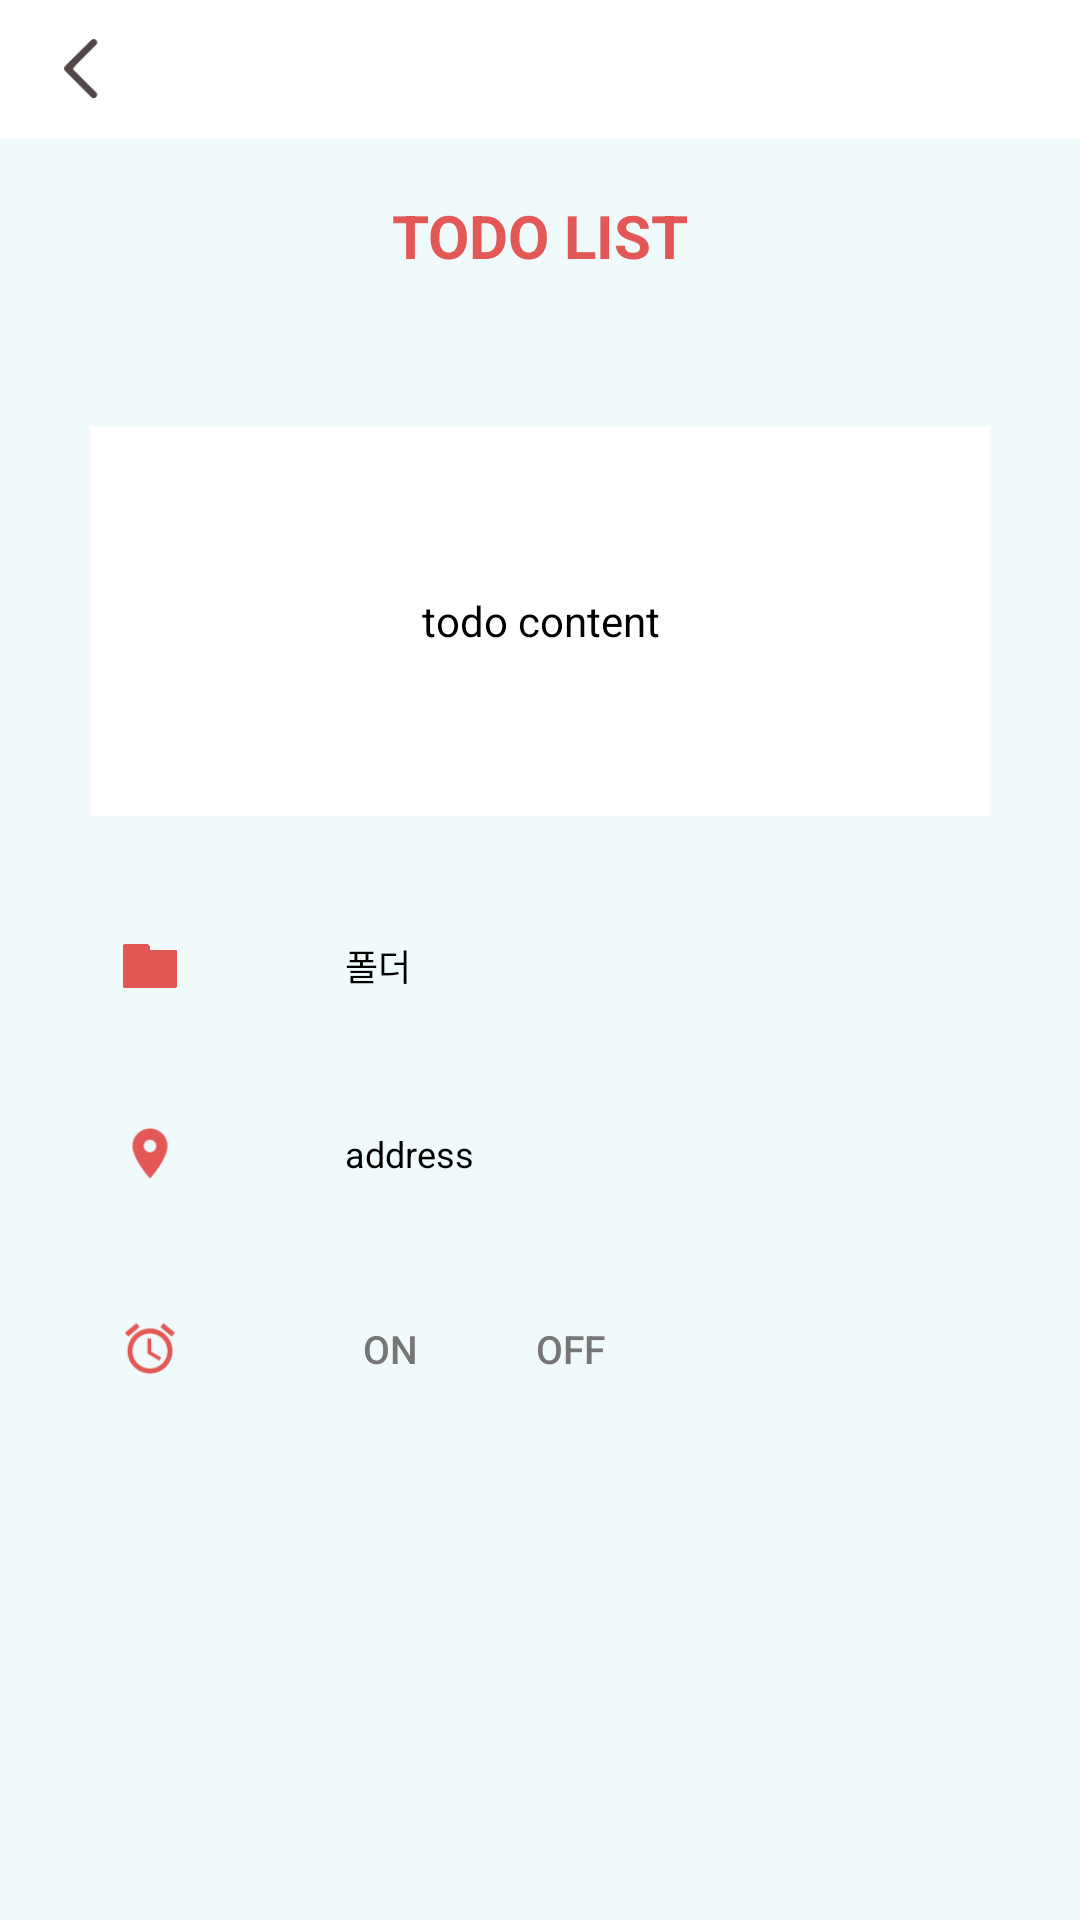

Here is an Android app screen rendered from its layout file. Give the layout XML and the strings, colors and styles it references.
<!-- AndroidManifest.xml: application theme AppTheme -->
<!-- res/layout/activity_item_detail.xml -->
<?xml version="1.0" encoding="utf-8"?>
<LinearLayout xmlns:android="http://schemas.android.com/apk/res/android"
    xmlns:tools="http://schemas.android.com/tools"
    android:layout_width="match_parent"
    android:layout_height="match_parent"
    android:orientation="vertical"
    android:background="@color/background"
    tools:context="project.boostcamp.final_project.UI.TodoItem.ItemDetailActivity">

    <FrameLayout
        android:layout_width="wrap_content"
        android:layout_height="wrap_content">
        <include
            android:layout_height="46dp"
            android:layout_width="match_parent"
            layout="@layout/tool_bar"
            />
    </FrameLayout>

    <TextView
        android:text="@string/todo"
        android:textColor="@color/click_back"
        android:layout_width="match_parent"
        android:layout_height="wrap_content"
        android:layout_marginTop="19dp"
        android:id="@+id/new_wish_list"
        android:textSize="20sp"
        android:textStyle="bold"
        android:gravity="center"/>

    <LinearLayout
        android:layout_width="match_parent"
        android:layout_height="wrap_content"
        android:layout_marginTop="30dp"
        android:orientation="vertical">

        <TextView
            android:id="@+id/todo"
            android:layout_width="300dp"
            android:layout_height="130dp"
            android:layout_gravity="center"
            android:layout_marginTop="20dp"
            android:background="@color/white"
            android:gravity="center"
            android:text="todo content" />


        <LinearLayout
            android:layout_width="match_parent"
            android:layout_height="60dp"
            android:layout_marginTop="20dp"
            android:orientation="horizontal">

            <ImageView
                android:layout_width="18dp"
                android:layout_marginLeft="41dp"
                android:layout_marginRight="41dp"
                android:layout_height="match_parent"
                android:src="@drawable/folder_icon" />

            <TextView
                android:id="@+id/folder"
                android:layout_marginLeft="15dp"
                android:layout_width="match_parent"
                android:layout_height="match_parent"
                android:gravity="center_vertical"
                android:text="@string/folder"
                android:textSize="12sp"/>


        </LinearLayout>


        <LinearLayout
            android:layout_width="match_parent"
            android:layout_height="65dp"
            android:orientation="horizontal">

            <ImageView
                android:layout_width="20dp"
                android:layout_marginLeft="40dp"
                android:layout_marginRight="40dp"
                android:layout_height="match_parent"
                android:src="@drawable/ic_location" />

            <TextView
                android:id="@+id/address"
                android:layout_width="200dp"
                android:layout_marginLeft="15dp"
                android:gravity="center_vertical"
                android:layout_height="match_parent"
                android:text="@string/address"
                android:lines="2"
                android:textSize="12sp"/>

        </LinearLayout>
        <LinearLayout
            android:layout_width="match_parent"
            android:layout_height="65dp"
            android:orientation="horizontal">

            <ImageView
                android:layout_width="20dp"
                android:layout_marginLeft="40dp"
                android:layout_marginRight="40dp"
                android:layout_height="match_parent"
                android:src="@drawable/ic_alarm" />

            <Button
                android:id="@+id/on"
                android:layout_width="60dp"
                android:layout_height="match_parent"
                android:layout_gravity="center_vertical"
                android:gravity="center"
                android:text="@string/on"
                android:textColor="@drawable/btn_selector"
                android:textSize="13sp"
                style="@style/Widget.AppCompat.Button.Borderless.Colored" />

            <Button
                android:id="@+id/off"
                android:layout_width="60dp"
                android:layout_height="match_parent"
                android:layout_gravity="center_vertical"
                android:gravity="center"
                android:text="@string/off"
                android:textColor="@color/gray"
                android:textSize="13sp"
                style="@style/Widget.AppCompat.Button.Borderless.Colored" />

        </LinearLayout>


        <LinearLayout
            android:layout_width="match_parent"
            android:layout_height="wrap_content"
            android:gravity="center"
            android:orientation="vertical">
        </LinearLayout>

    </LinearLayout>

</LinearLayout>
<!-- res/layout/tool_bar.xml (included above) -->
<?xml version="1.0" encoding="utf-8"?>
<RelativeLayout xmlns:android="http://schemas.android.com/apk/res/android"
    android:layout_width="match_parent"
    android:background="@color/white"
    android:layout_height="47dp">

    <ImageView
        android:id="@+id/back"
        android:layout_width="40dp"
        android:layout_height="40dp"
        android:padding="10dp"
        android:layout_marginStart="7dp"
        android:layout_alignParentStart="true"
        android:layout_centerVertical="true"
        android:src="@drawable/action_back" />


    <ImageView
        android:id="@+id/ok"
        android:layout_width="40dp"
        android:layout_height="40dp"
        android:padding="10dp"
        android:layout_marginEnd="10dp"
        android:layout_alignParentEnd="true"
        android:layout_centerVertical="true"
        android:src="@drawable/selector_check" />

    <ImageView
        android:layout_alignParentRight="true"
        android:layout_width="40dp"
        android:layout_marginEnd="8dp"
        android:padding="7dp"
        android:layout_centerVertical="true"
        android:layout_height="40dp"
        android:visibility="gone"
        android:id="@+id/to_update"
        android:src="@drawable/ic_edit"
        android:onClick="onClick"/>
</RelativeLayout>
<!-- resources referenced by this layout -->
<resources>
  <color name="background">#f0fafa</color>
  <color name="click_back">#E35757</color>
  <color name="gray">#767676</color>
  <color name="white">#FFFFFF</color>
  <!-- drawable action_back: png bitmap (drawable, 1324 bytes) -->
  <!-- drawable btn_selector (drawable) -->
  <?xml version="1.0" encoding="utf-8"?>
  <selector xmlns:android="http://schemas.android.com/apk/res/android">
  
      <item android:state_focused="true"
          android:color="@color/click_back" />
  
      <item android:state_pressed="true"
          android:color="@color/click_back" />
  
      <item android:state_selected="true"
          android:color="@color/click_back" />
  
      <item android:state_checked="true"
          android:color="@color/click_back" />
  
      <item android:color="@color/gray" />
  
  </selector>
  <!-- drawable folder_icon: png bitmap (drawable, 271 bytes) -->
  <!-- drawable ic_alarm: png bitmap (drawable, 2450 bytes) -->
  <!-- drawable ic_edit: png bitmap (drawable, 569 bytes) -->
  <!-- drawable ic_location: png bitmap (drawable, 1412 bytes) -->
  <!-- drawable selector_check (drawable) -->
  <?xml version="1.0" encoding="utf-8"?>
  <selector xmlns:android="http://schemas.android.com/apk/res/android">
      <item android:state_pressed="true" android:drawable="@drawable/check_red"/>
      <item android:state_focused="true" android:drawable="@drawable/check_red"/>
      <item android:state_selected="true" android:drawable="@drawable/check_red"/>
      <item android:drawable="@drawable/action_ok"/>
  </selector>
  <string name="address">address</string>
  <string name="folder">폴더</string>
  <string name="off">Off</string>
  <string name="on">On</string>
  <string name="todo">TODO LIST</string>
  <style name="AppTheme" parent="Theme.AppCompat.Light.NoActionBar">
          <item name="windowNoTitle">true</item>
          <item name="colorPrimary">#dddddd</item>
          <item name="colorPrimaryDark">#524746</item>
          <item name="colorAccent">@color/colorAccent</item>
          <item name="android:textColor">@color/black</item>
      </style>
  <color name="colorAccent">#E35757</color>
  <color name="black">#000000</color>
</resources>
